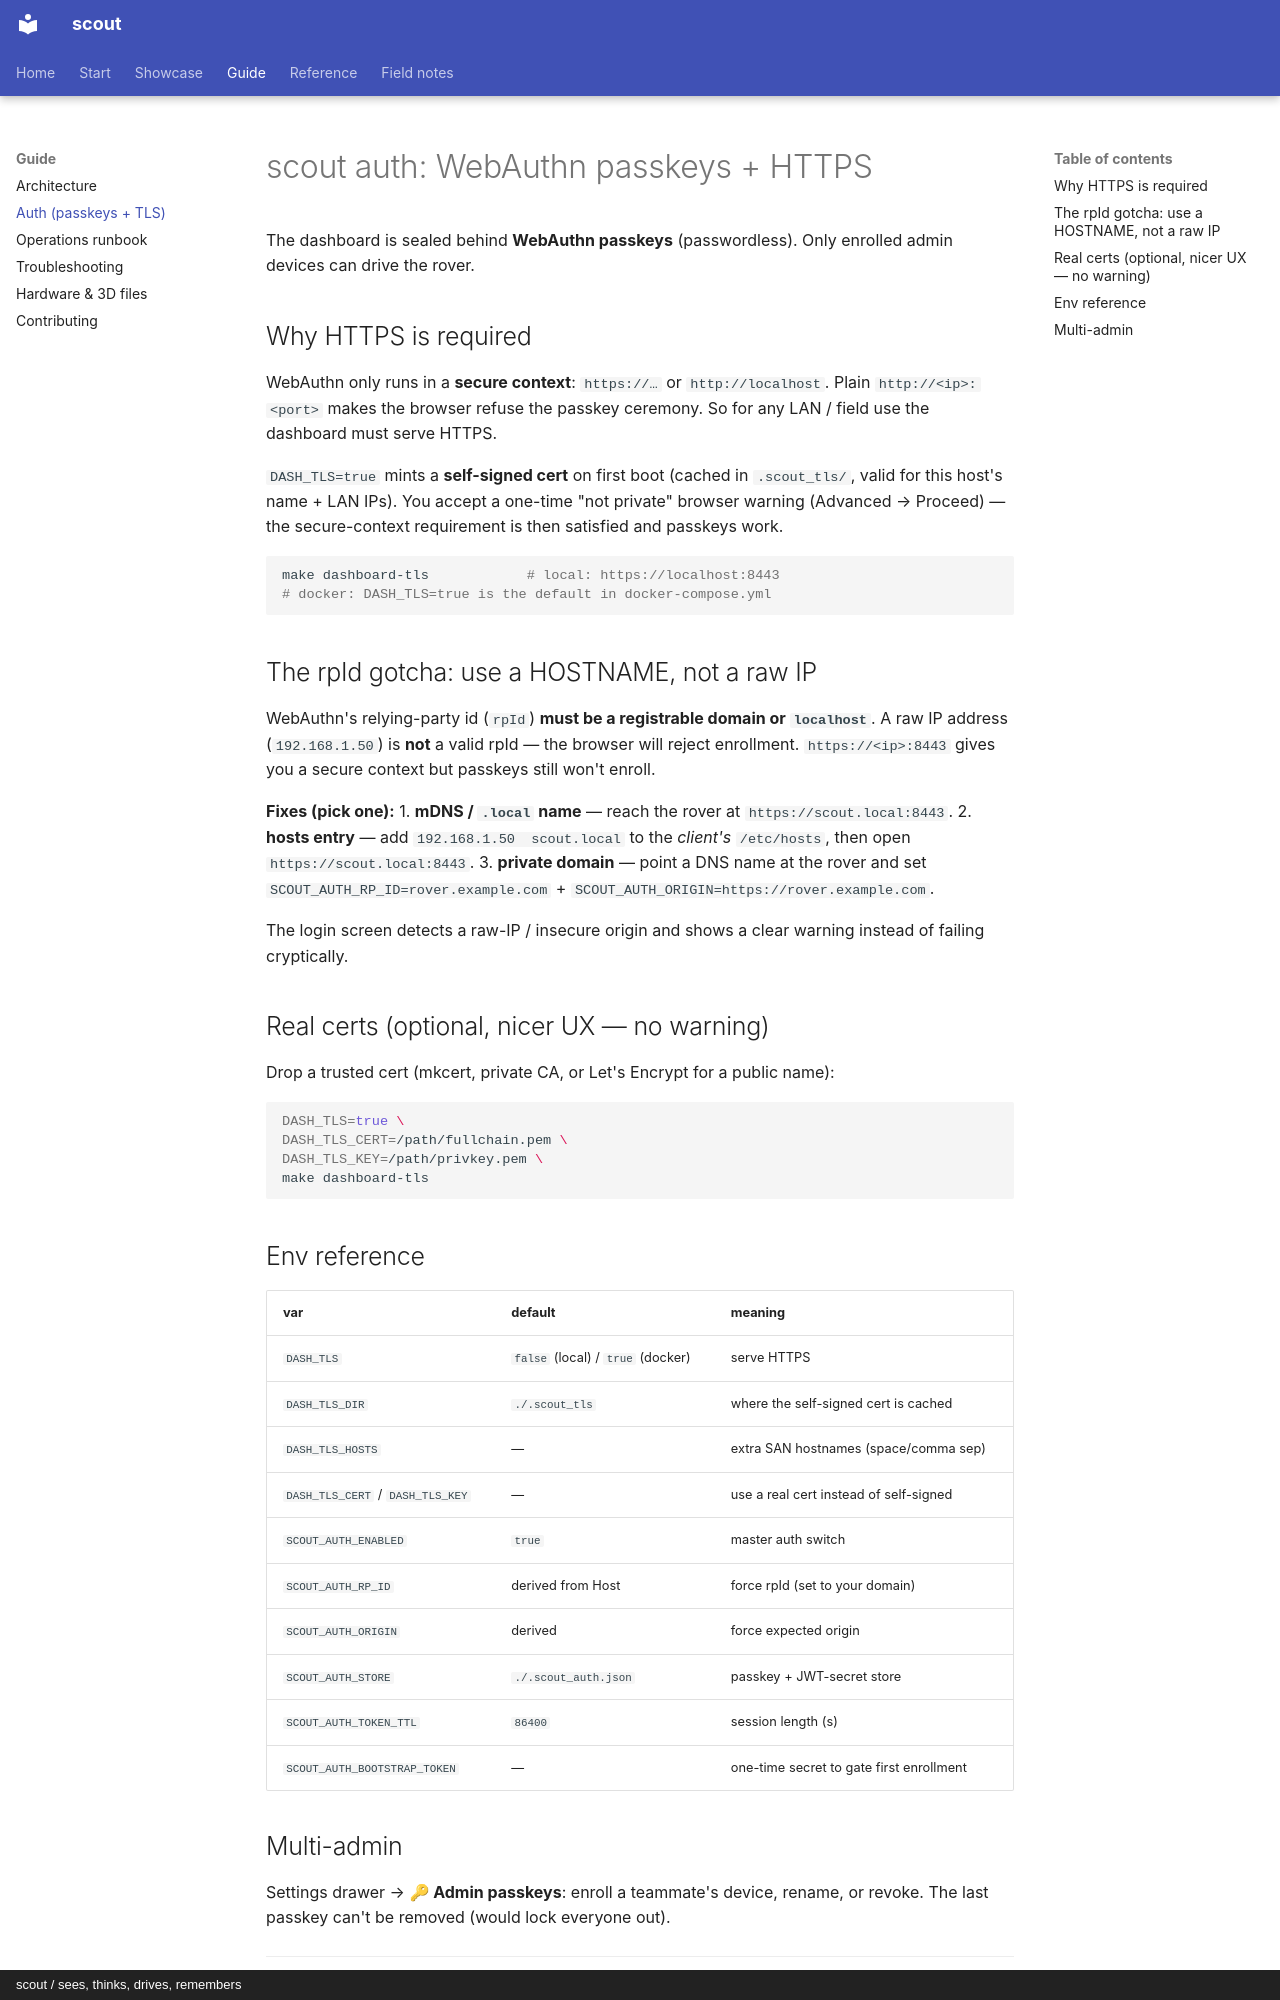

repository: cagataycali/scout-the-rover · page: guide/auth/index.html · generator: mkdocs · copyright: scout / sees, thinks, drives, remembers

# scout auth: WebAuthn passkeys + HTTPS

The dashboard is sealed behind **WebAuthn passkeys** (passwordless). Only enrolled
admin devices can drive the rover.

## Why HTTPS is required
WebAuthn only runs in a **secure context**: `https://…` or `http://localhost`.
Plain `http://<ip>:<port>` makes the browser refuse the passkey ceremony. So for
any LAN / field use the dashboard must serve HTTPS.

`DASH_TLS=true` mints a **self-signed cert** on first boot (cached in
`.scout_tls/`, valid for this host's name + LAN IPs). You accept a one-time
"not private" browser warning (Advanced → Proceed) — the secure-context
requirement is then satisfied and passkeys work.

```bash
make dashboard-tls            # local: https://localhost:8443
# docker: DASH_TLS=true is the default in docker-compose.yml
```

## The rpId gotcha: use a HOSTNAME, not a raw IP
WebAuthn's relying-party id (`rpId`) **must be a registrable domain or
`localhost`**. A raw IP address (`192.168.1.50`) is **not** a valid rpId — the
browser will reject enrollment. `https://<ip>:8443` gives you a secure context
but passkeys still won't enroll.

**Fixes (pick one):**
1. **mDNS / `.local` name** — reach the rover at `https://scout.local:8443`.
2. **hosts entry** — add `192.168.1.50  scout.local` to the *client's* `/etc/hosts`,
   then open `https://scout.local:8443`.
3. **private domain** — point a DNS name at the rover and set
   `SCOUT_AUTH_RP_ID=rover.example.com` + `SCOUT_AUTH_ORIGIN=https://rover.example.com`.

The login screen detects a raw-IP / insecure origin and shows a clear warning
instead of failing cryptically.

## Real certs (optional, nicer UX — no warning)
Drop a trusted cert (mkcert, private CA, or Let's Encrypt for a public name):
```bash
DASH_TLS=true \
DASH_TLS_CERT=/path/fullchain.pem \
DASH_TLS_KEY=/path/privkey.pem \
make dashboard-tls
```

## Env reference
| var | default | meaning |
|---|---|---|
| `DASH_TLS` | `false` (local) / `true` (docker) | serve HTTPS |
| `DASH_TLS_DIR` | `./.scout_tls` | where the self-signed cert is cached |
| `DASH_TLS_HOSTS` | — | extra SAN hostnames (space/comma sep) |
| `DASH_TLS_CERT` / `DASH_TLS_KEY` | — | use a real cert instead of self-signed |
| `SCOUT_AUTH_ENABLED` | `true` | master auth switch |
| `SCOUT_AUTH_RP_ID` | derived from Host | force rpId (set to your domain) |
| `SCOUT_AUTH_ORIGIN` | derived | force expected origin |
| `SCOUT_AUTH_STORE` | `./.scout_auth.json` | passkey + JWT-secret store |
| `SCOUT_AUTH_TOKEN_TTL` | `86400` | session length (s) |
| `SCOUT_AUTH_BOOTSTRAP_TOKEN` | — | one-time secret to gate first enrollment |

## Multi-admin
Settings drawer → **🔑 Admin passkeys**: enroll a teammate's device, rename, or
revoke. The last passkey can't be removed (would lock everyone out).

---
